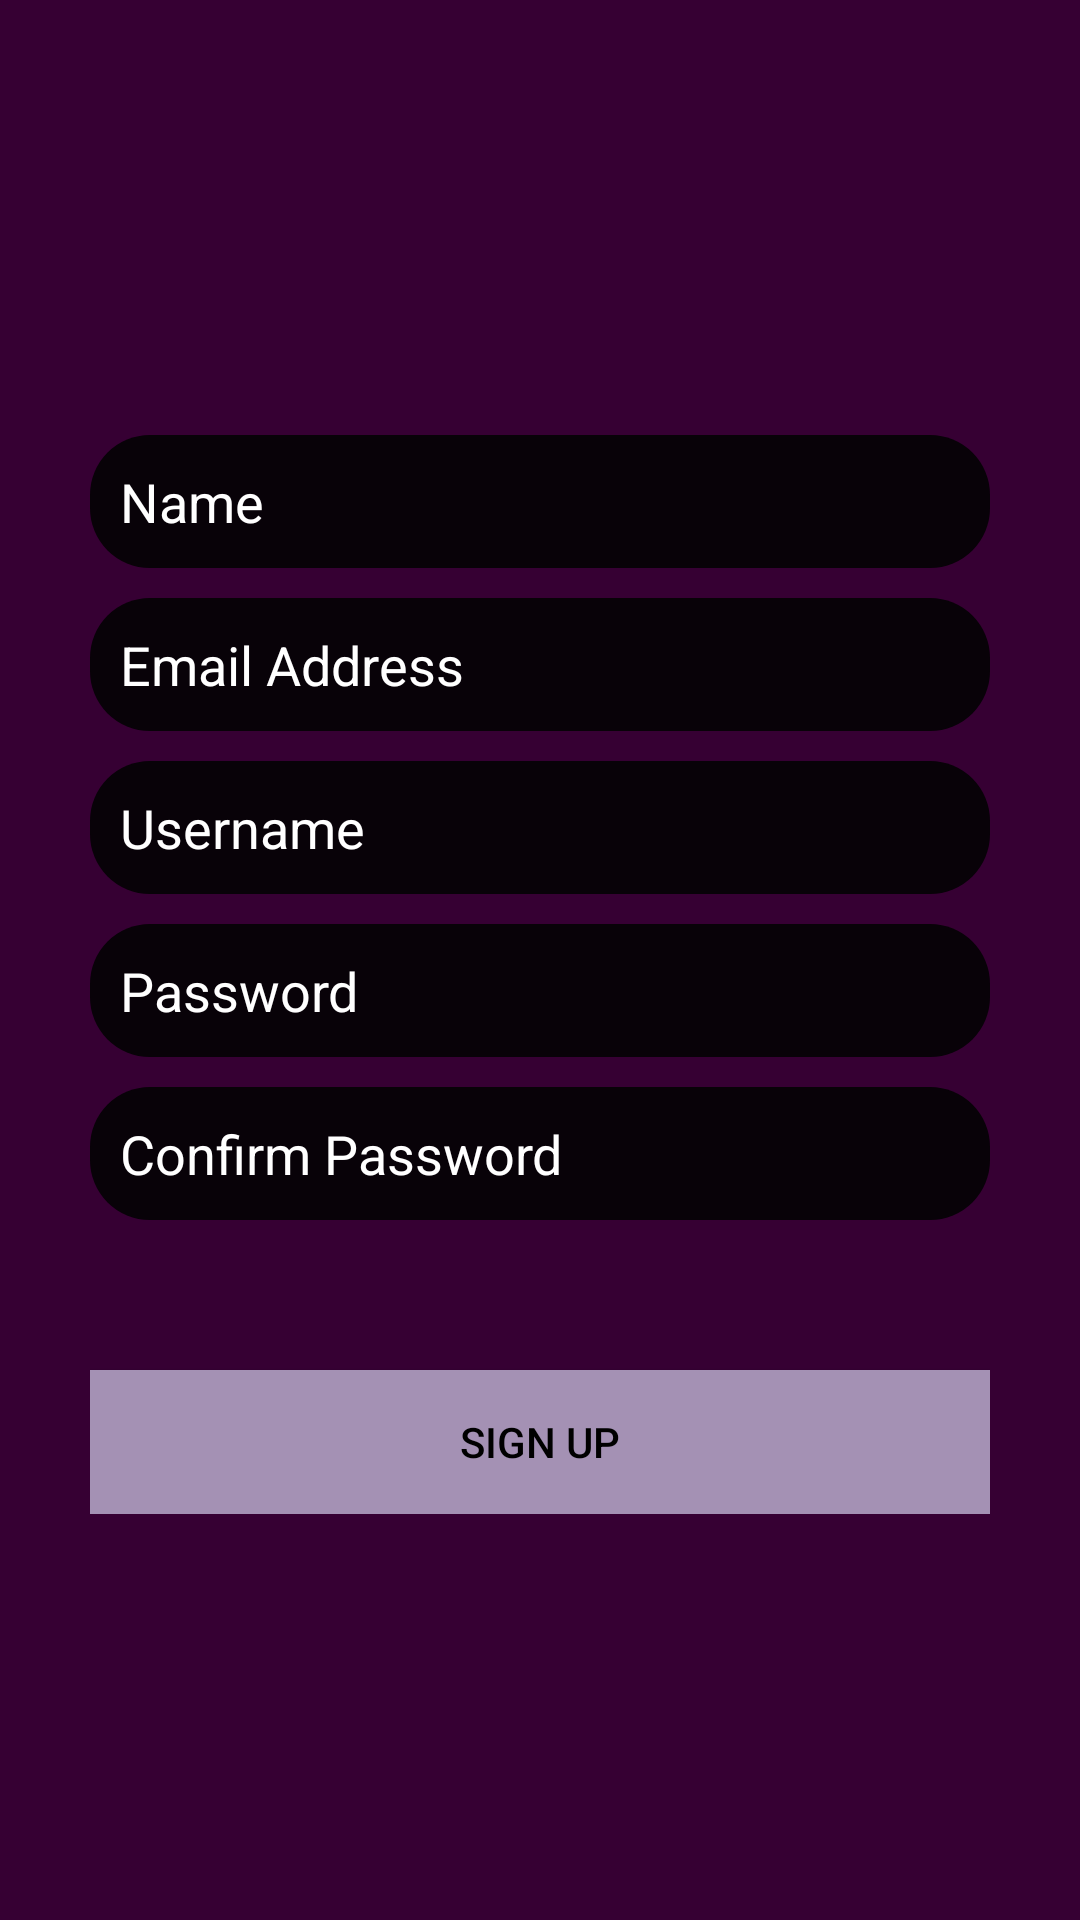

Layout XML and referenced resources for this Android screen:
<!-- AndroidManifest.xml: application theme AppTheme -->
<!-- res/layout/activity_sign_up.xml -->
<RelativeLayout xmlns:android="http://schemas.android.com/apk/res/android"
    xmlns:tools="http://schemas.android.com/tools" android:layout_width="match_parent"
    android:layout_height="match_parent" android:paddingLeft="@dimen/activity_horizontal_margin"
    android:paddingRight="@dimen/activity_horizontal_margin"
    android:paddingTop="@dimen/activity_vertical_margin"
    android:paddingBottom="@dimen/activity_vertical_margin"
    android:background="@drawable/gradiant_login"
    tools:context="com.example.sabrina.samplenotebook.SignUpActivity">

    <LinearLayout
        android:layout_width="match_parent"
        android:layout_height="wrap_content"
        android:orientation="vertical"
        android:padding="14dp"
        android:layout_centerVertical="true">

        <EditText
            android:layout_marginTop="10dp"
            android:layout_width="fill_parent"
            android:layout_height="wrap_content"
            android:background="@drawable/round_edit_text"
            android:hint="Name"
            android:padding="10dp"
            android:textColor="@android:color/white"
            android:textColorHint="@android:color/white"
            android:id="@+id/InName" />

        <EditText
            android:layout_marginTop="10dp"
            android:layout_width="fill_parent"
            android:layout_height="wrap_content"
            android:background="@drawable/round_edit_text"
            android:hint="Email Address"
            android:padding="10dp"
            android:textColor="@android:color/white"
            android:textColorHint="@android:color/white"
            android:id="@+id/InEmail" />

        <EditText
            android:layout_marginTop="10dp"
            android:layout_width="fill_parent"
            android:layout_height="wrap_content"
            android:background="@drawable/round_edit_text"
            android:hint="Username"
            android:padding="10dp"
            android:textColor="@android:color/white"
            android:textColorHint="@android:color/white"
            android:id="@+id/InUser" />


        <EditText
            android:layout_marginTop="10dp"
            android:layout_width="fill_parent"
            android:layout_height="wrap_content"
            android:background="@drawable/round_edit_text"
            android:inputType="textPassword"
            android:hint="Password"
            android:ems="10"
            android:padding="10dp"
            android:textColor="@android:color/white"
            android:textColorHint="@android:color/white"
            android:id="@+id/InPass" />

        <EditText
            android:layout_marginTop="10dp"
            android:layout_width="fill_parent"
            android:layout_height="wrap_content"
            android:background="@drawable/round_edit_text"
            android:inputType="textPassword"
            android:hint="Confirm Password"
            android:ems="10"
            android:padding="10dp"
            android:textColor="@android:color/white"
            android:textColorHint="@android:color/white"
            android:id="@+id/ConPass" />


        <Button
            android:layout_marginTop="50dp"
            android:layout_width="match_parent"
            android:layout_height="wrap_content"
            android:background="#A491B4"
            android:text="Sign Up"
            android:textColor="@android:color/black"
            android:id="@+id/SignBtn"
            android:onClick="onSignBtnClick" />

    </LinearLayout>

</RelativeLayout>
<!-- resources referenced by this layout -->
<resources>
  <dimen name="activity_horizontal_margin">16dp</dimen>
  <dimen name="activity_vertical_margin">16dp</dimen>
  <!-- drawable gradiant_login (drawable) -->
  <?xml version="1.0" encoding="utf-8"?>
  <selector xmlns:android="http://schemas.android.com/apk/res/android">
      <item>
          <shape>
              <solid android:color="#360033" > </solid>
          </shape>
      </item>
  </selector>
  <!-- drawable round_edit_text (drawable) -->
  <?xml version="1.0" encoding="utf-8"?>
  <shape xmlns:android="http://schemas.android.com/apk/res/android">
      <corners android:radius="20dp" />
      <solid android:color="#080208" />
  </shape>
  <style name="AppTheme" parent="Theme.AppCompat.Light.NoActionBar">
          
      </style>
</resources>
